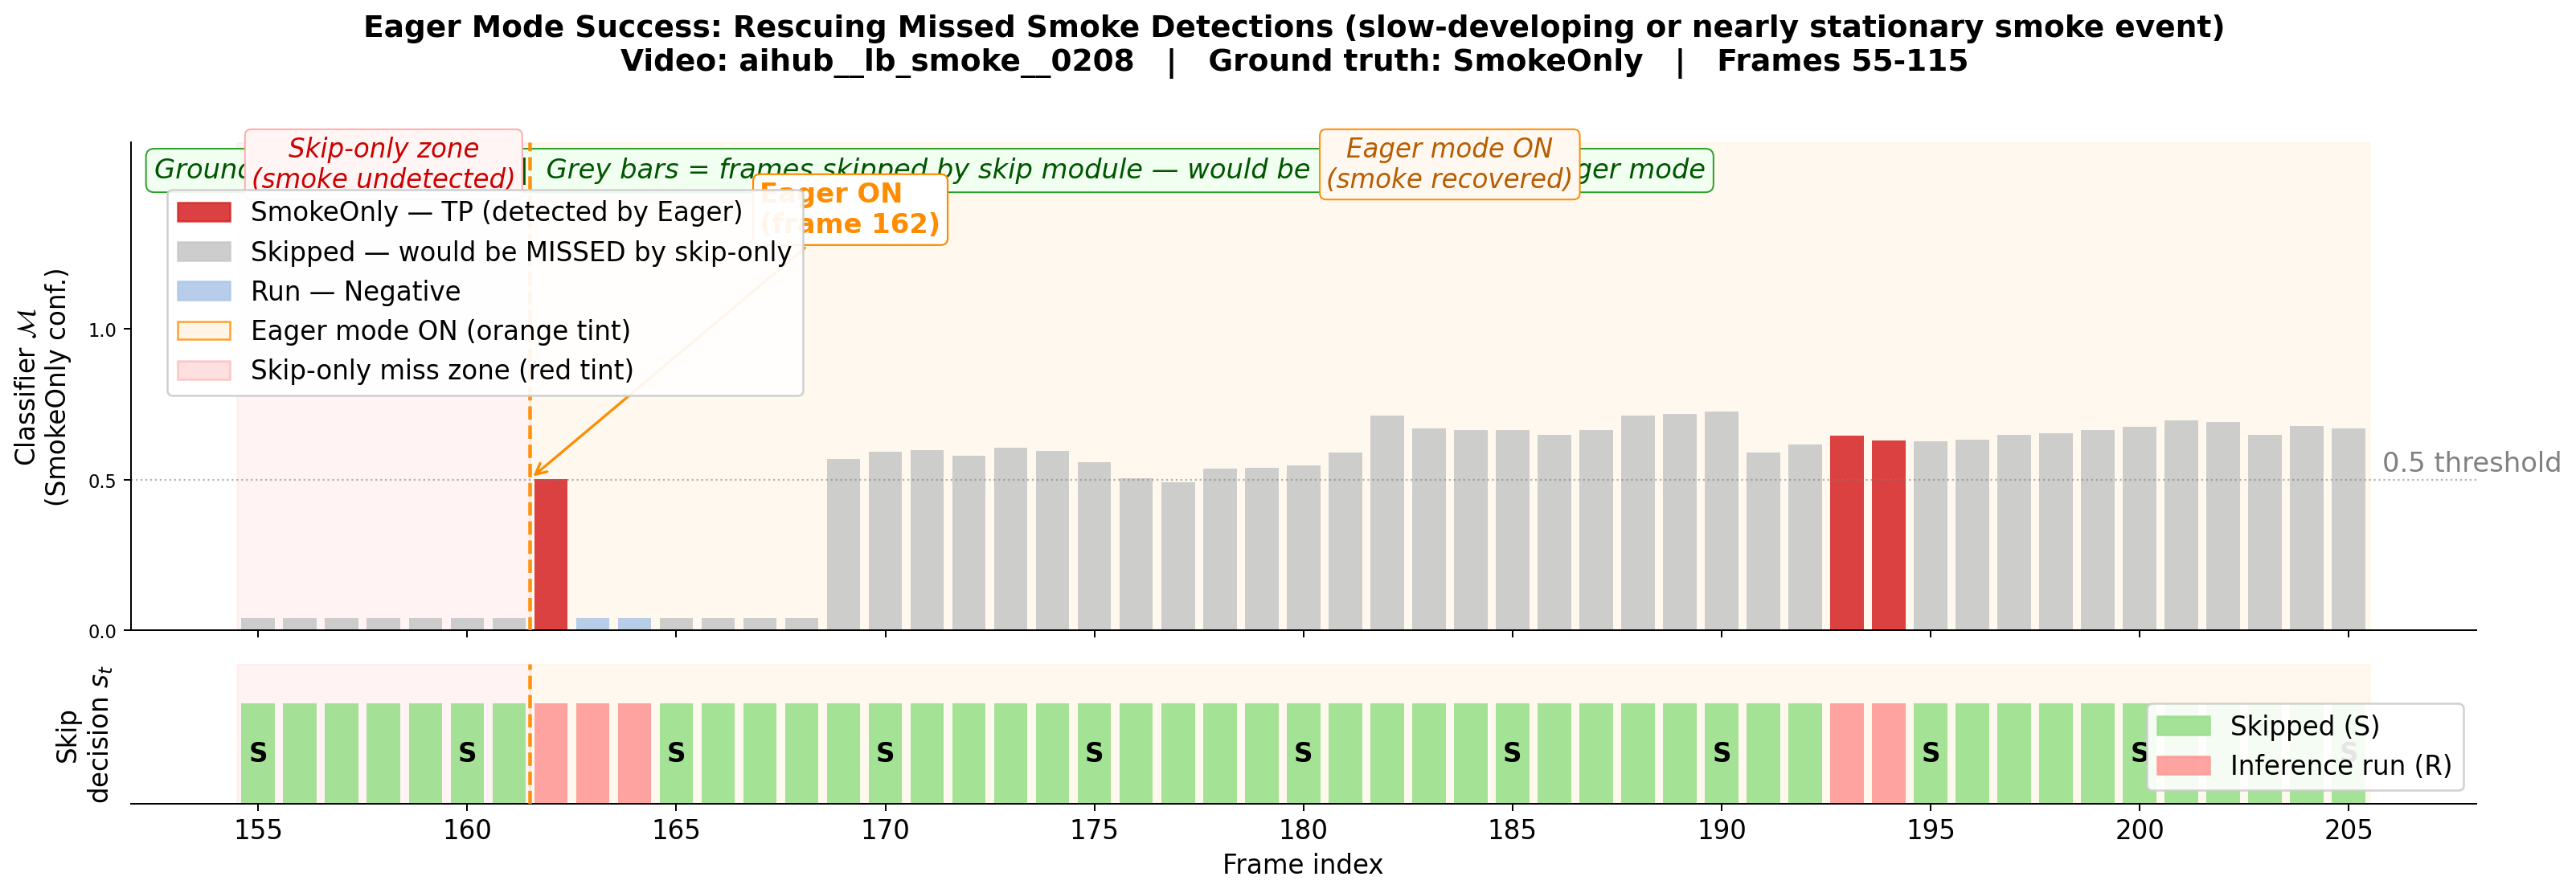

Write the Python code that produced this figure.
"""
eager_timeline_success.py  -  CASE B: Eager Mode Rescues Missed Smoke Detections

Video   : aihub__lb_smoke__0208  (slow-developing smoke, ground truth = SmokeOnly)
Frames  : 55-115
Story   : Slow-developing smoke produces minimal inter-frame motion, so the skip
          module keeps blocking frames. Skip-only would miss most detections.
          Around frame 71 the skip module passes a frame; DL correctly detects
          SmokeOnly (Wfire=1) -> Eager activates -> all subsequent frames reach
          the classifier -> smoke is continuously and correctly detected.

Layout (2 rows):
  Row 1 (tall) : Classifier M confidence bars  [Pipeline with Eager]
  Row 2 (short): Skip decision per frame       [Skip-only counterfactual]
  Eager ON/OFF encoded as background tint on both rows (no 3rd subplot needed).

Run:
  python eager_timeline_success.py
Output:
  eager_timeline_success.png
"""

from halib import *
import os
import pandas as pd
import matplotlib
import matplotlib.pyplot as plt
import matplotlib.patches as mpatches

matplotlib.use("Agg")

BASE_CSV = "paper/3.fig/eager_rs_analyse/raw_csv/"
BASE_DIR = os.path.dirname(os.path.abspath(__file__))

df = pd.read_csv(BASE_CSV + "_eager_timeline_success.csv", sep=";")
frames = df["frame"].values

fig, axes = plt.subplots(
    2,
    1,
    figsize=(18, 6),
    sharex=True,
    gridspec_kw={"height_ratios": [3.5, 1]},
)
fig.subplots_adjust(hspace=0.06)
ax1, ax2 = axes

# ── Background tint: Eager ON region (both rows) ─────────────────────────────
eager_on = df[df["eager_mode"] == 1]
if len(eager_on):
    xe0 = int(eager_on["frame"].min()) - 0.5
    xe1 = int(eager_on["frame"].max()) + 0.5
    for ax in axes:
        ax.axvspan(xe0, xe1, color="#fff3e0", alpha=0.55, zorder=0)

# ── Background tint: Skip-only miss zone (pre-eager, both rows) ──────────────
pre = df[df["eager_mode"] == 0]
if len(pre):
    x0, x1 = int(pre["frame"].min()) - 0.5, int(pre["frame"].max()) + 0.5
    for ax in axes:
        ax.axvspan(x0, x1, color="#ffcccc", alpha=0.22, zorder=0)

# ── Row 1: Classifier confidence ─────────────────────────────────────────────
for _, row in df.iterrows():
    f = int(row["frame"])
    val = int(row["classifier"])
    prob = float(row["prob"])
    sk = int(row["skipped"])

    if sk == 1:
        color = "#c7c7c7"  # skipped — counterfactual miss
    elif val == 1:
        color = "#d62728"  # TP detected by Eager
    else:
        color = "#aec7e8"  # run but negative

    ax1.bar(f, max(prob, 0.04), color=color, width=0.8, align="center", alpha=0.88)

    if f % 5 == 0 and prob > 0.12 and sk == 0:
        ax1.text(
            f,
            max(prob, 0.04) / 2,
            f"{prob:.2f}",
            ha="center",
            va="center",
            fontsize=13,
            fontweight="bold",
            color="white" if val == 1 else "#333333",
            rotation=-90,
        )

ax1.set_ylabel("Classifier $\\mathcal{M}$\n(SmokeOnly conf.)", fontsize=13, labelpad=8)
ax1.set_ylim(0, 1.62)
ax1.set_yticks([0, 0.5, 1.0])
ax1.tick_params(axis="y", labelsize=9)
ax1.spines[["top", "right"]].set_visible(False)
ax1.axhline(0.5, color="gray", linestyle=":", linewidth=0.9, alpha=0.6)
ax1.text(
    frames[-1] + 0.8, 0.51, "0.5 threshold", fontsize=13.5, color="gray", va="bottom"
)

# Ground truth note
ax1.text(
    0.01,
    0.97,
    "Ground truth: SmokeOnly  |  Grey bars = frames skipped by skip module"
    " — would be MISSED without Eager mode",
    transform=ax1.transAxes,
    fontsize=13.5,
    color="#005500",
    fontstyle="italic",
    va="top",
    bbox=dict(boxstyle="round,pad=0.3", fc="#f0fff0", ec="#2ca02c", lw=0.8),
)

# ── Row 2: Skip decision ──────────────────────────────────────────────────────
for _, row in df.iterrows():
    f, val = int(row["frame"]), int(row["skipped"])
    color = "#98df8a" if val == 1 else "#ff9896"
    ax2.bar(f, 1, color=color, width=0.8, align="center", alpha=0.88)
    if f % 5 == 0:
        ax2.text(
            f,
            0.5,
            "S" if val == 1 else "R",
            ha="center",
            va="center",
            fontsize=13,
            fontweight="bold",
        )

ax2.set_yticks([])
ax2.set_ylabel("Skip\ndecision $s_t$", fontsize=13, labelpad=8)
ax2.set_ylim(0, 1.4)
ax2.spines[["top", "right", "left"]].set_visible(False)

# ── Zone labels ───────────────────────────────────────────────────────────────
if len(pre):
    axes[0].text(
        (x0 + x1) / 2,
        1.47,
        "Skip-only zone\n(smoke undetected)",
        ha="center",
        fontsize=13,
        color="#cc0000",
        fontstyle="italic",
        bbox=dict(boxstyle="round,pad=0.25", fc="#fff5f5", ec="#ffaaaa", lw=0.8),
    )

if len(eager_on):
    mid_eager = (xe0 + xe1) / 2
    axes[0].text(
        mid_eager,
        1.47,
        "Eager mode ON\n(smoke recovered)",
        ha="center",
        fontsize=13,
        color="#b85c00",
        fontstyle="italic",
        bbox=dict(boxstyle="round,pad=0.25", fc="#fff8f0", ec="darkorange", lw=0.8),
    )

# ── Eager activation line ─────────────────────────────────────────────────────
if len(eager_on):
    eager_start = int(eager_on["frame"].min())
    for ax in axes:
        ax.axvline(
            eager_start - 0.5,
            color="darkorange",
            linestyle="--",
            linewidth=1.8,
            alpha=0.95,
            zorder=5,
        )
    prob_here = (
        float(df[df["frame"] == eager_start]["prob"].values[0])
        if len(df[df["frame"] == eager_start])
        else 0.7
    )
    axes[0].annotate(
        f"Eager ON\n(frame {eager_start})",
        xy=(eager_start - 0.5, prob_here),
        xytext=(eager_start + 5, 1.32),
        fontsize=13.5,
        color="darkorange",
        fontweight="bold",
        arrowprops=dict(arrowstyle="->", color="darkorange", lw=1.3),
        bbox=dict(boxstyle="round,pad=0.25", fc="white", ec="darkorange", lw=0.9),
    )

# ── Legends ───────────────────────────────────────────────────────────────────
ax1.legend(
    handles=[
        mpatches.Patch(
            color="#d62728", alpha=0.88, label="SmokeOnly — TP (detected by Eager)"
        ),
        mpatches.Patch(
            color="#c7c7c7", alpha=0.88, label="Skipped — would be MISSED by skip-only"
        ),
        mpatches.Patch(color="#aec7e8", alpha=0.88, label="Run — Negative"),
        mpatches.Patch(
            color="#fff3e0",
            alpha=0.8,
            ec="darkorange",
            label="Eager mode ON (orange tint)",
        ),
        mpatches.Patch(
            color="#ffcccc",
            alpha=0.6,
            ec="#ffaaaa",
            label="Skip-only miss zone (red tint)",
        ),
    ],
    fontsize=13,
    loc="upper left",
    framealpha=0.92,
    bbox_to_anchor=(0.01, 0.93),
)
ax2.legend(
    handles=[
        mpatches.Patch(color="#98df8a", alpha=0.88, label="Skipped (S)"),
        mpatches.Patch(color="#ff9896", alpha=0.88, label="Inference run (R)"),
    ],
    fontsize=13,
    loc="lower right",
    framealpha=0.9,
)

# ── X-axis & title ────────────────────────────────────────────────────────────
ax2.set_xticks(frames[::5])
ax2.set_xticklabels(frames[::5], fontsize=13)
ax2.set_xlabel("Frame index", fontsize=13)

plt.suptitle(
    "Eager Mode Success: Rescuing Missed Smoke Detections (slow-developing or nearly stationary smoke event)\n"
    "Video: aihub__lb_smoke__0208   |   Ground truth: SmokeOnly   |   Frames 55-115",
    fontsize=15,
    fontweight="bold",
    y=1.02,
)
plt.tight_layout()

outfile = BASE_DIR + "/eager_timeline_success.png"
plt.savefig(outfile, dpi=180, bbox_inches="tight")
pprint_local_path(outfile, get_wins_path=True, using_box=True)
